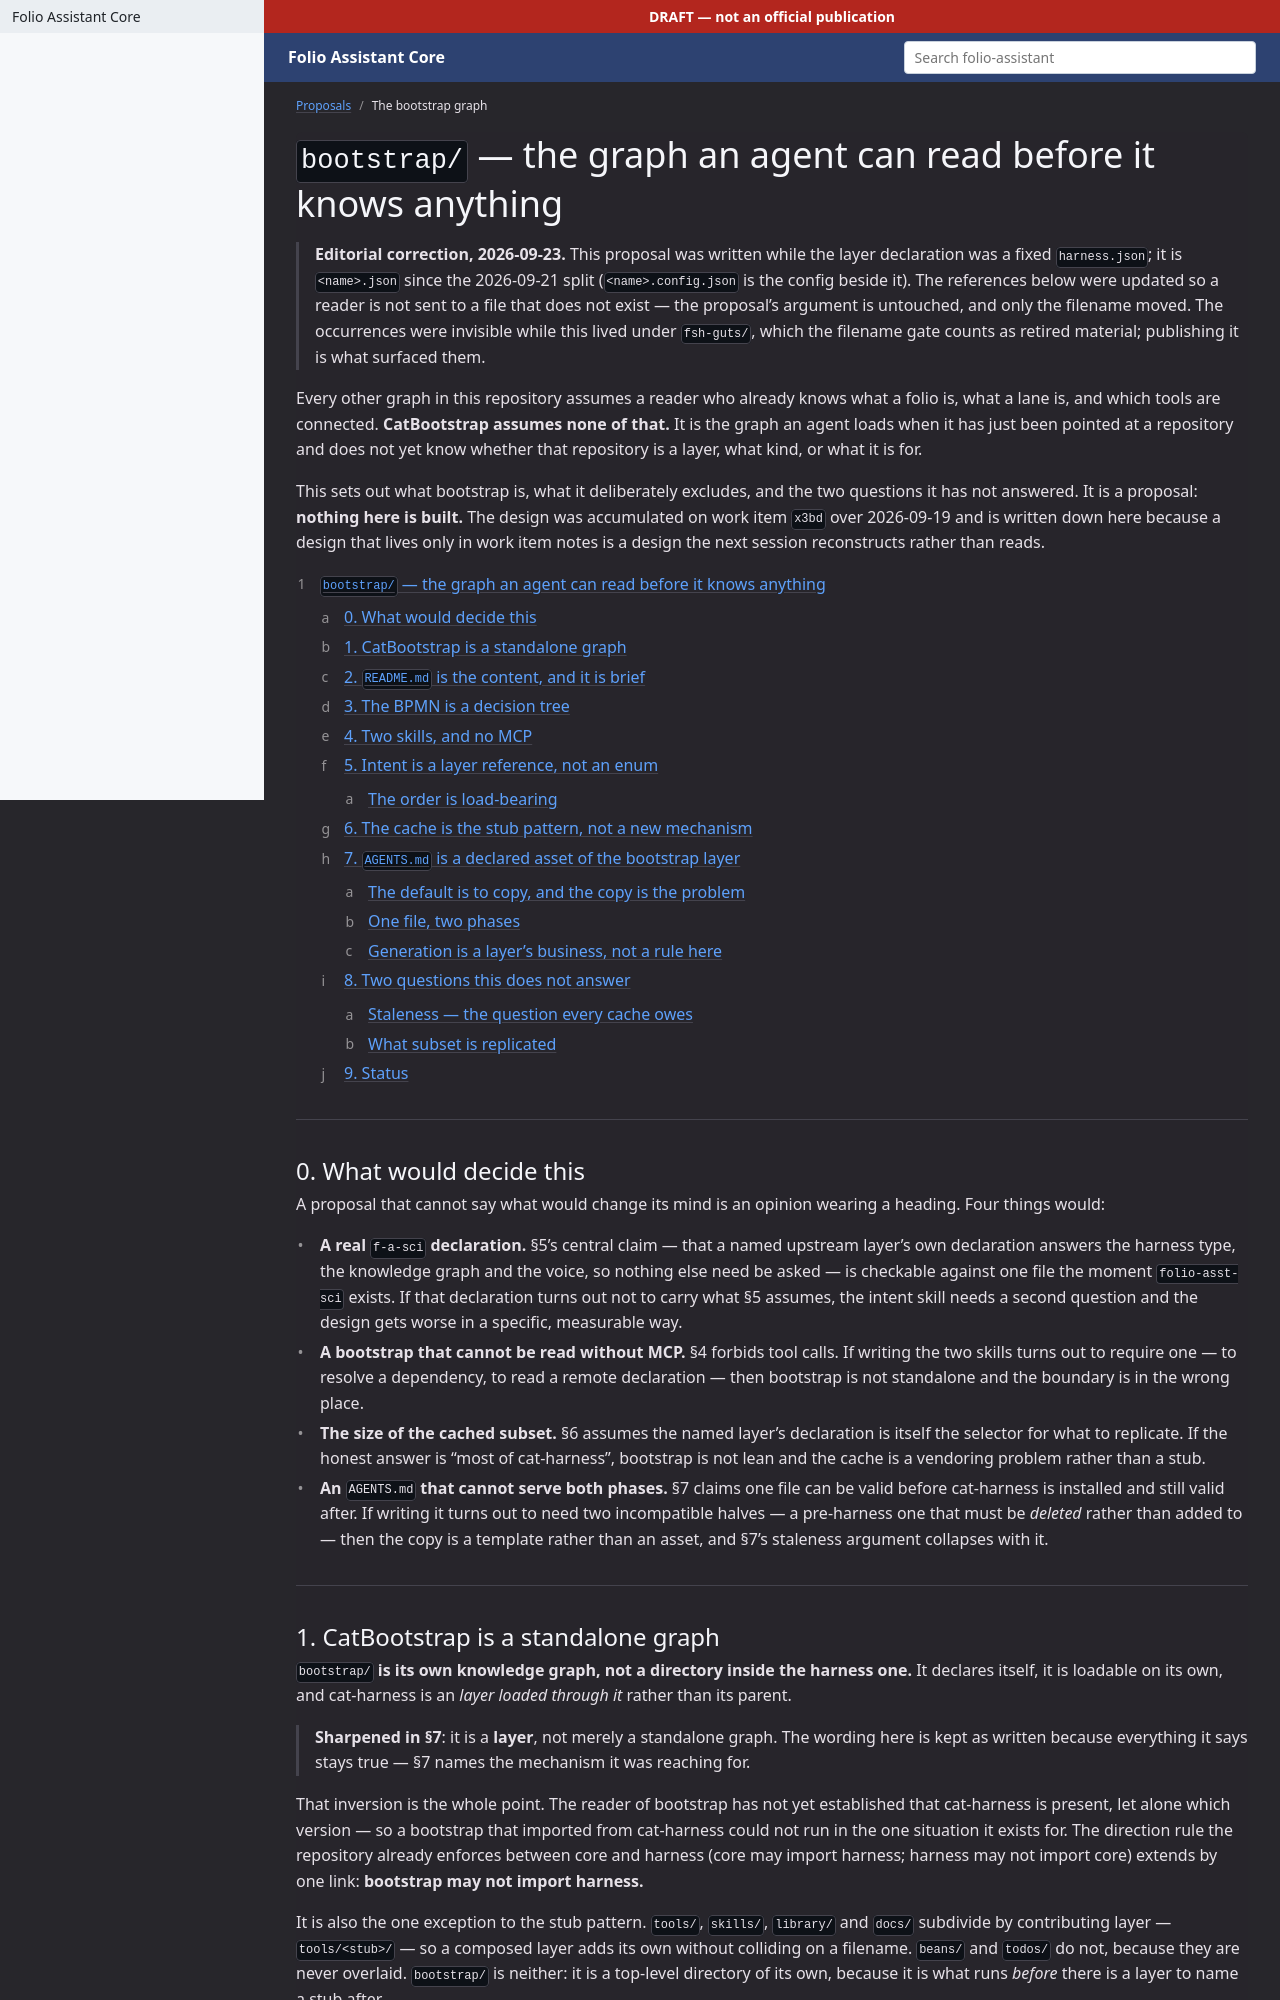

repository: litlfred/folio-assistant · page: proposals/bootstrap.html · generator: jekyll

---
$schema: folio-fsh-guts/v1
title: "The bootstrap graph"
kind: proposal
movedOn: 2026-09-19
movedFrom: "docs/folio-assistant/proposals/bootstrap.md"
summary: >-
  Design for `bootstrap/` — the graph an agent reads before it knows whether the repository is an instance, what kind, or what for. NOTHING HERE IS BUILT. Arrived on main in docs/ the same day proposals left the rendered site; moved here by the same rule, since a design a folio's readers do not need is not a page. Bean `x3bd`.
---

# `bootstrap/` — the graph an agent can read before it knows anything
{: .no_toc }

Every other graph in this repository assumes a reader who already knows what a
folio is, what a lane is, and which tools are connected. **CatBootstrap assumes
none of that.** It is the graph an agent loads when it has just been pointed at
a repository and does not yet know whether that repository is an instance, what
kind, or what it is for.

This sets out what bootstrap is, what it deliberately excludes, and the two
questions it has not answered. It is a proposal: **nothing here is built.** The
design was accumulated on bean `x3bd` over 2026-09-19 and is written down here
because a design that lives only in bean notes is a design the next session
reconstructs rather than reads.

1. TOC
{:toc}

---

## 0. What would decide this

A proposal that cannot say what would change its mind is an opinion wearing a
heading. Four things would:

- **A real `f-a-sci` declaration.** §5's central claim — that a named upstream
  instance's own declaration answers the harness type, the knowledge graph and
  the voice, so nothing else need be asked — is checkable against one file the
  moment `folio-asst-sci` exists. If that declaration turns out not to carry
  what §5 assumes, the intent skill needs a second question and the design
  gets worse in a specific, measurable way.
- **A bootstrap that cannot be read without MCP.** §4 forbids tool calls. If
  writing the two skills turns out to require one — to resolve a dependency, to
  read a remote declaration — then bootstrap is not standalone and the
  boundary is in the wrong place.
- **The size of the cached subset.** §6 assumes the named instance's
  declaration is itself the selector for what to replicate. If the honest
  answer is "most of cat-harness", bootstrap is not lean and the cache is a
  vendoring problem rather than a stub.
- **An `AGENTS.md` that cannot serve both phases.** §7 claims one file can be
  valid before cat-harness is installed and still valid after. If writing it
  turns out to need two incompatible halves — a pre-harness one that must be
  *deleted* rather than added to — then the copy is a template rather than an
  asset, and §7's staleness argument collapses with it.

---

## 1. CatBootstrap is a standalone graph

**`bootstrap/` is its own knowledge graph, not a directory inside the harness
one.** It declares itself, it is loadable on its own, and cat-harness is an
*instance loaded through it* rather than its parent.

> **Sharpened in §7**: it is an **instance**, not merely a standalone graph.
> The wording here is kept as written because everything it says stays true —
> §7 names the mechanism it was reaching for.

That inversion is the whole point. The reader of bootstrap has not yet
established that cat-harness is present, let alone which version — so a
bootstrap that imported from cat-harness could not run in the one situation it
exists for. The direction rule the repository already enforces between core and
harness (core may import harness; harness may not import core) extends by one
link: **bootstrap may not import harness.**

It is also the one exception to the stub pattern. `tools/`, `skills/`,
`library/` and `docs/` subdivide by contributing instance —
`tools/<stub>/` — so a composed instance adds its own without colliding on a
filename. `beans/` and `todos/` do not, because they are never overlaid.
`bootstrap/` is neither: it is a top-level directory of its own, because it is
what runs *before* there is an instance to name a stub after.
